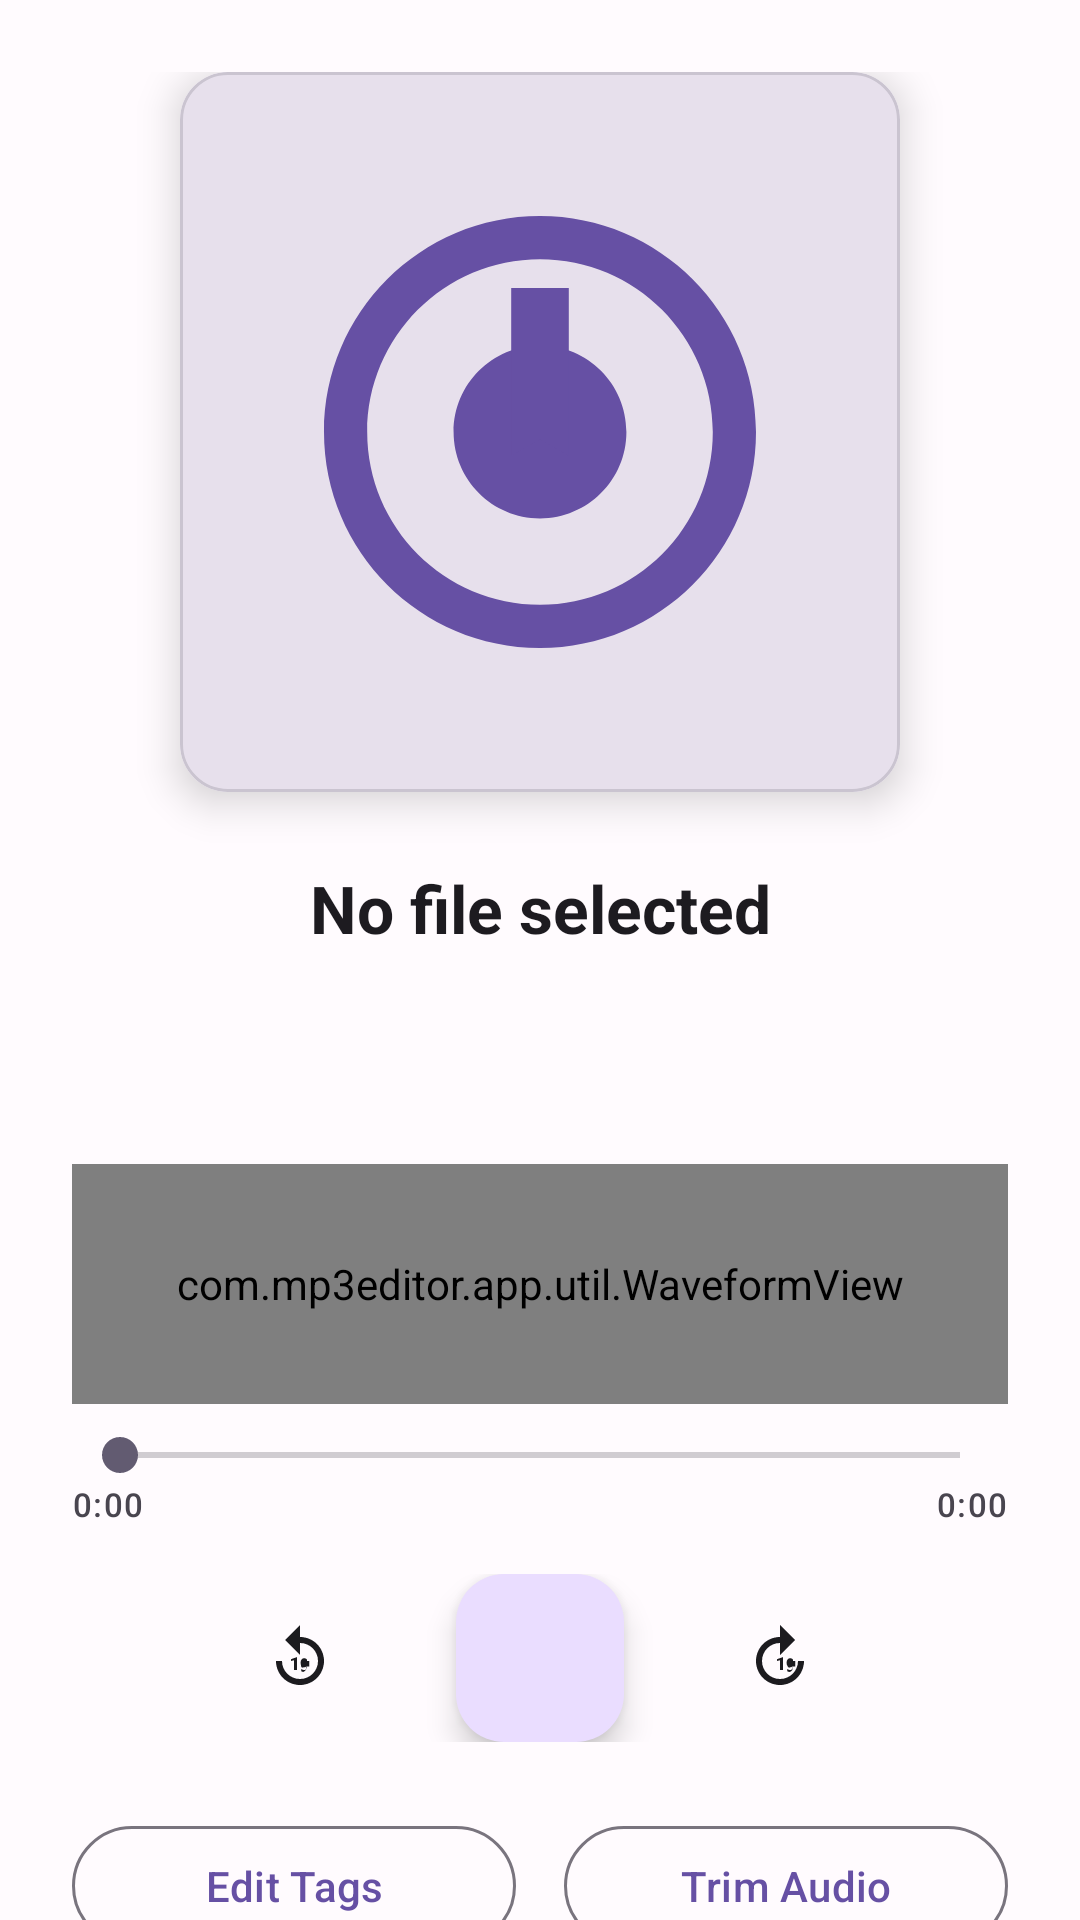

Write the Android layout XML for this screen, with the resource values it uses.
<!-- AndroidManifest.xml: application theme Theme.Mp3Editor -->
<!-- res/layout/fragment_player.xml -->
<?xml version="1.0" encoding="utf-8"?>
<androidx.core.widget.NestedScrollView
    xmlns:android="http://schemas.android.com/apk/res/android"
    xmlns:app="http://schemas.android.com/apk/res-auto"
    android:layout_width="match_parent"
    android:layout_height="match_parent">

    <LinearLayout
        android:layout_width="match_parent"
        android:layout_height="wrap_content"
        android:gravity="center_horizontal"
        android:orientation="vertical"
        android:padding="24dp">

        
        <com.google.android.material.card.MaterialCardView
            android:layout_width="@dimen/player_cover_size"
            android:layout_height="@dimen/player_cover_size"
            android:layout_marginBottom="24dp"
            app:cardCornerRadius="16dp"
            app:cardElevation="8dp">

            <ImageView
                android:id="@+id/ivCover"
                android:layout_width="match_parent"
                android:layout_height="match_parent"
                android:contentDescription="@null"
                android:scaleType="centerCrop"
                android:src="@drawable/ic_album_placeholder" />

        </com.google.android.material.card.MaterialCardView>

        
        <TextView
            android:id="@+id/tvTitle"
            android:layout_width="match_parent"
            android:layout_height="wrap_content"
            android:ellipsize="end"
            android:gravity="center"
            android:maxLines="2"
            android:text="@string/no_file_selected"
            android:textAppearance="?attr/textAppearanceTitleLarge"
            android:textStyle="bold" />

        <TextView
            android:id="@+id/tvArtist"
            android:layout_width="match_parent"
            android:layout_height="wrap_content"
            android:layout_marginTop="4dp"
            android:ellipsize="end"
            android:gravity="center"
            android:maxLines="1"
            android:textAppearance="?attr/textAppearanceBodyLarge"
            android:textColor="?attr/colorOnSurfaceVariant" />

        <TextView
            android:id="@+id/tvAlbum"
            android:layout_width="match_parent"
            android:layout_height="wrap_content"
            android:layout_marginTop="2dp"
            android:ellipsize="end"
            android:gravity="center"
            android:maxLines="1"
            android:textAppearance="?attr/textAppearanceBodyMedium"
            android:textColor="?attr/colorOnSurfaceVariant" />

        
        <com.mp3editor.app.util.WaveformView
            android:id="@+id/waveformView"
            android:layout_width="match_parent"
            android:layout_height="@dimen/waveform_height"
            android:layout_marginTop="24dp" />

        
        <SeekBar
            android:id="@+id/seekBar"
            android:layout_width="match_parent"
            android:layout_height="wrap_content"
            android:layout_marginTop="8dp" />

        <LinearLayout
            android:layout_width="match_parent"
            android:layout_height="wrap_content"
            android:orientation="horizontal">

            <TextView
                android:id="@+id/tvCurrentTime"
                android:layout_width="0dp"
                android:layout_height="wrap_content"
                android:layout_weight="1"
                android:text="0:00"
                android:textAppearance="?attr/textAppearanceLabelSmall"
                android:textColor="?attr/colorOnSurfaceVariant" />

            <TextView
                android:id="@+id/tvTotalTime"
                android:layout_width="0dp"
                android:layout_height="wrap_content"
                android:layout_weight="1"
                android:gravity="end"
                android:text="0:00"
                android:textAppearance="?attr/textAppearanceLabelSmall"
                android:textColor="?attr/colorOnSurfaceVariant" />

        </LinearLayout>

        
        <LinearLayout
            android:layout_width="match_parent"
            android:layout_height="wrap_content"
            android:layout_marginTop="16dp"
            android:gravity="center"
            android:orientation="horizontal">

            <ImageButton
                android:id="@+id/btnRewind"
                android:layout_width="56dp"
                android:layout_height="56dp"
                android:background="?attr/selectableItemBackgroundBorderless"
                android:contentDescription="@string/rewind"
                android:src="@drawable/ic_replay_10"
                app:tint="?attr/colorOnSurface" />

            <com.google.android.material.floatingactionbutton.FloatingActionButton
                android:id="@+id/btnPlayPause"
                android:layout_width="wrap_content"
                android:layout_height="wrap_content"
                android:layout_marginHorizontal="24dp"
                android:contentDescription="@string/play"
                android:src="@drawable/ic_play"
                app:fabSize="normal" />

            <ImageButton
                android:id="@+id/btnForward"
                android:layout_width="56dp"
                android:layout_height="56dp"
                android:background="?attr/selectableItemBackgroundBorderless"
                android:contentDescription="@string/fast_forward"
                android:src="@drawable/ic_forward_10"
                app:tint="?attr/colorOnSurface" />

        </LinearLayout>

        
        <LinearLayout
            android:layout_width="match_parent"
            android:layout_height="wrap_content"
            android:layout_marginTop="24dp"
            android:gravity="center"
            android:orientation="horizontal">

            <com.google.android.material.button.MaterialButton
                android:id="@+id/btnEditTags"
                style="@style/Widget.Material3.Button.OutlinedButton"
                android:layout_width="0dp"
                android:layout_height="wrap_content"
                android:layout_marginEnd="8dp"
                android:layout_weight="1"
                android:text="@string/action_edit_tags" />

            <com.google.android.material.button.MaterialButton
                android:id="@+id/btnTrim"
                style="@style/Widget.Material3.Button.OutlinedButton"
                android:layout_width="0dp"
                android:layout_height="wrap_content"
                android:layout_marginStart="8dp"
                android:layout_weight="1"
                android:text="@string/action_trim" />

        </LinearLayout>

    </LinearLayout>

</androidx.core.widget.NestedScrollView>
<!-- resources referenced by this layout -->
<resources>
  <dimen name="player_cover_size">240dp</dimen>
  <dimen name="waveform_height">80dp</dimen>
  <!-- drawable ic_album_placeholder (drawable) -->
  <?xml version="1.0" encoding="utf-8"?>
  <vector xmlns:android="http://schemas.android.com/apk/res/android"
      android:width="200dp"
      android:height="200dp"
      android:viewportWidth="200"
      android:viewportHeight="200">
      <path
          android:fillColor="#E7E0EC"
          android:pathData="M0,0h200v200H0z" />
      <path
          android:fillColor="#6650A4"
          android:pathData="M100,40c-33.14,0 -60,26.86 -60,60s26.86,60 60,60 60,-26.86 60,-60 -26.86,-60 -60,-60zM100,148c-26.51,0 -48,-21.49 -48,-48s21.49,-48 48,-48 48,21.49 48,48 -21.49,48 -48,48zM100,76c-13.25,0 -24,10.75 -24,24s10.75,24 24,24 24,-10.75 24,-24 -10.75,-24 -24,-24z" />
      <path
          android:fillColor="#6650A4"
          android:pathData="M108,60v46.73l-8,-4.57 -8,4.57V60h16zM108,60" />
  </vector>
  <!-- drawable ic_replay_10 (drawable) -->
  <?xml version="1.0" encoding="utf-8"?>
  <vector xmlns:android="http://schemas.android.com/apk/res/android"
      android:width="24dp"
      android:height="24dp"
      android:viewportWidth="24"
      android:viewportHeight="24">
      <path
          android:fillColor="?attr/colorOnSurface"
          android:pathData="M12,5V1L7,6l5,5V7c3.31,0 6,2.69 6,6s-2.69,6 -6,6 -6,-2.69 -6,-6H4c0,4.42 3.58,8 8,8s8,-3.58 8,-8 -3.58,-8 -8,-8zm-1.1,11H10v-3.26L9,13v-.6l1.85,-0.66H11V16zm3.23,-1.2c0,0.41 -0.05,0.74 -0.14,0.99s-0.22,0.44 -0.38,0.57c-0.16,0.13 -0.34,0.22 -0.54,0.26S13.74,16.67 13.5,16.67c-0.21,0 -0.41,-0.02 -0.59,-0.06s-0.35,-0.11 -0.51,-0.21v-0.75c0.18,0.12 0.35,0.2 0.52,0.26s0.34,0.09 0.5,0.09c0.29,0 0.51,-0.1 0.65,-0.3s0.22,-0.52 0.22,-0.96v-0.15c-0.09,0.17 -0.22,0.3 -0.38,0.39s-0.34,0.14 -0.54,0.14c-0.36,0 -0.65,-0.13 -0.86,-0.4s-0.32,-0.63 -0.32,-1.09c0,-0.48 0.11,-0.86 0.33,-1.14s0.52,-0.41 0.91,-0.41c0.19,0 0.36,0.04 0.52,0.13s0.29,0.21 0.4,0.38V13h0.73V14.8zm-1.23,-1.18c0.16,0 0.29,0.06 0.39,0.18s0.15,0.29 0.15,0.5v0.16c0,0.24 -0.05,0.43 -0.16,0.56s-0.25,0.2 -0.42,0.2c-0.17,0 -0.3,-0.08 -0.4,-0.23s-0.15,-0.36 -0.15,-0.62c0,-0.25 0.05,-0.45 0.15,-0.59s0.25,-0.16 0.44,-0.16z" />
  </vector>
  <string name="action_edit_tags">Edit Tags</string>
  <string name="action_trim">Trim Audio</string>
  <string name="fast_forward">Forward 10s</string>
  <string name="no_file_selected">No file selected</string>
  <string name="play">Play</string>
  <string name="rewind">Rewind 10s</string>
  <color name="md_theme_primary">#6650A4</color>
  <color name="md_theme_onPrimary">#FFFFFF</color>
  <color name="md_theme_primaryContainer">#EADDFF</color>
  <color name="md_theme_onPrimaryContainer">#21005D</color>
  <color name="md_theme_secondary">#625B71</color>
  <color name="md_theme_onSecondary">#FFFFFF</color>
  <color name="md_theme_secondaryContainer">#E8DEF8</color>
  <color name="md_theme_onSecondaryContainer">#1D192B</color>
  <color name="md_theme_tertiary">#7D5260</color>
  <color name="md_theme_onTertiary">#FFFFFF</color>
  <color name="md_theme_tertiaryContainer">#FFD8E4</color>
  <color name="md_theme_onTertiaryContainer">#31111D</color>
  <color name="md_theme_error">#B3261E</color>
  <color name="md_theme_background">#FFFBFE</color>
  <color name="md_theme_onBackground">#1C1B1F</color>
  <color name="md_theme_surface">#FFFBFE</color>
  <color name="md_theme_onSurface">#1C1B1F</color>
  <color name="md_theme_surfaceVariant">#E7E0EC</color>
  <color name="md_theme_onSurfaceVariant">#49454F</color>
  <color name="md_theme_outline">#79747E</color>
</resources>
